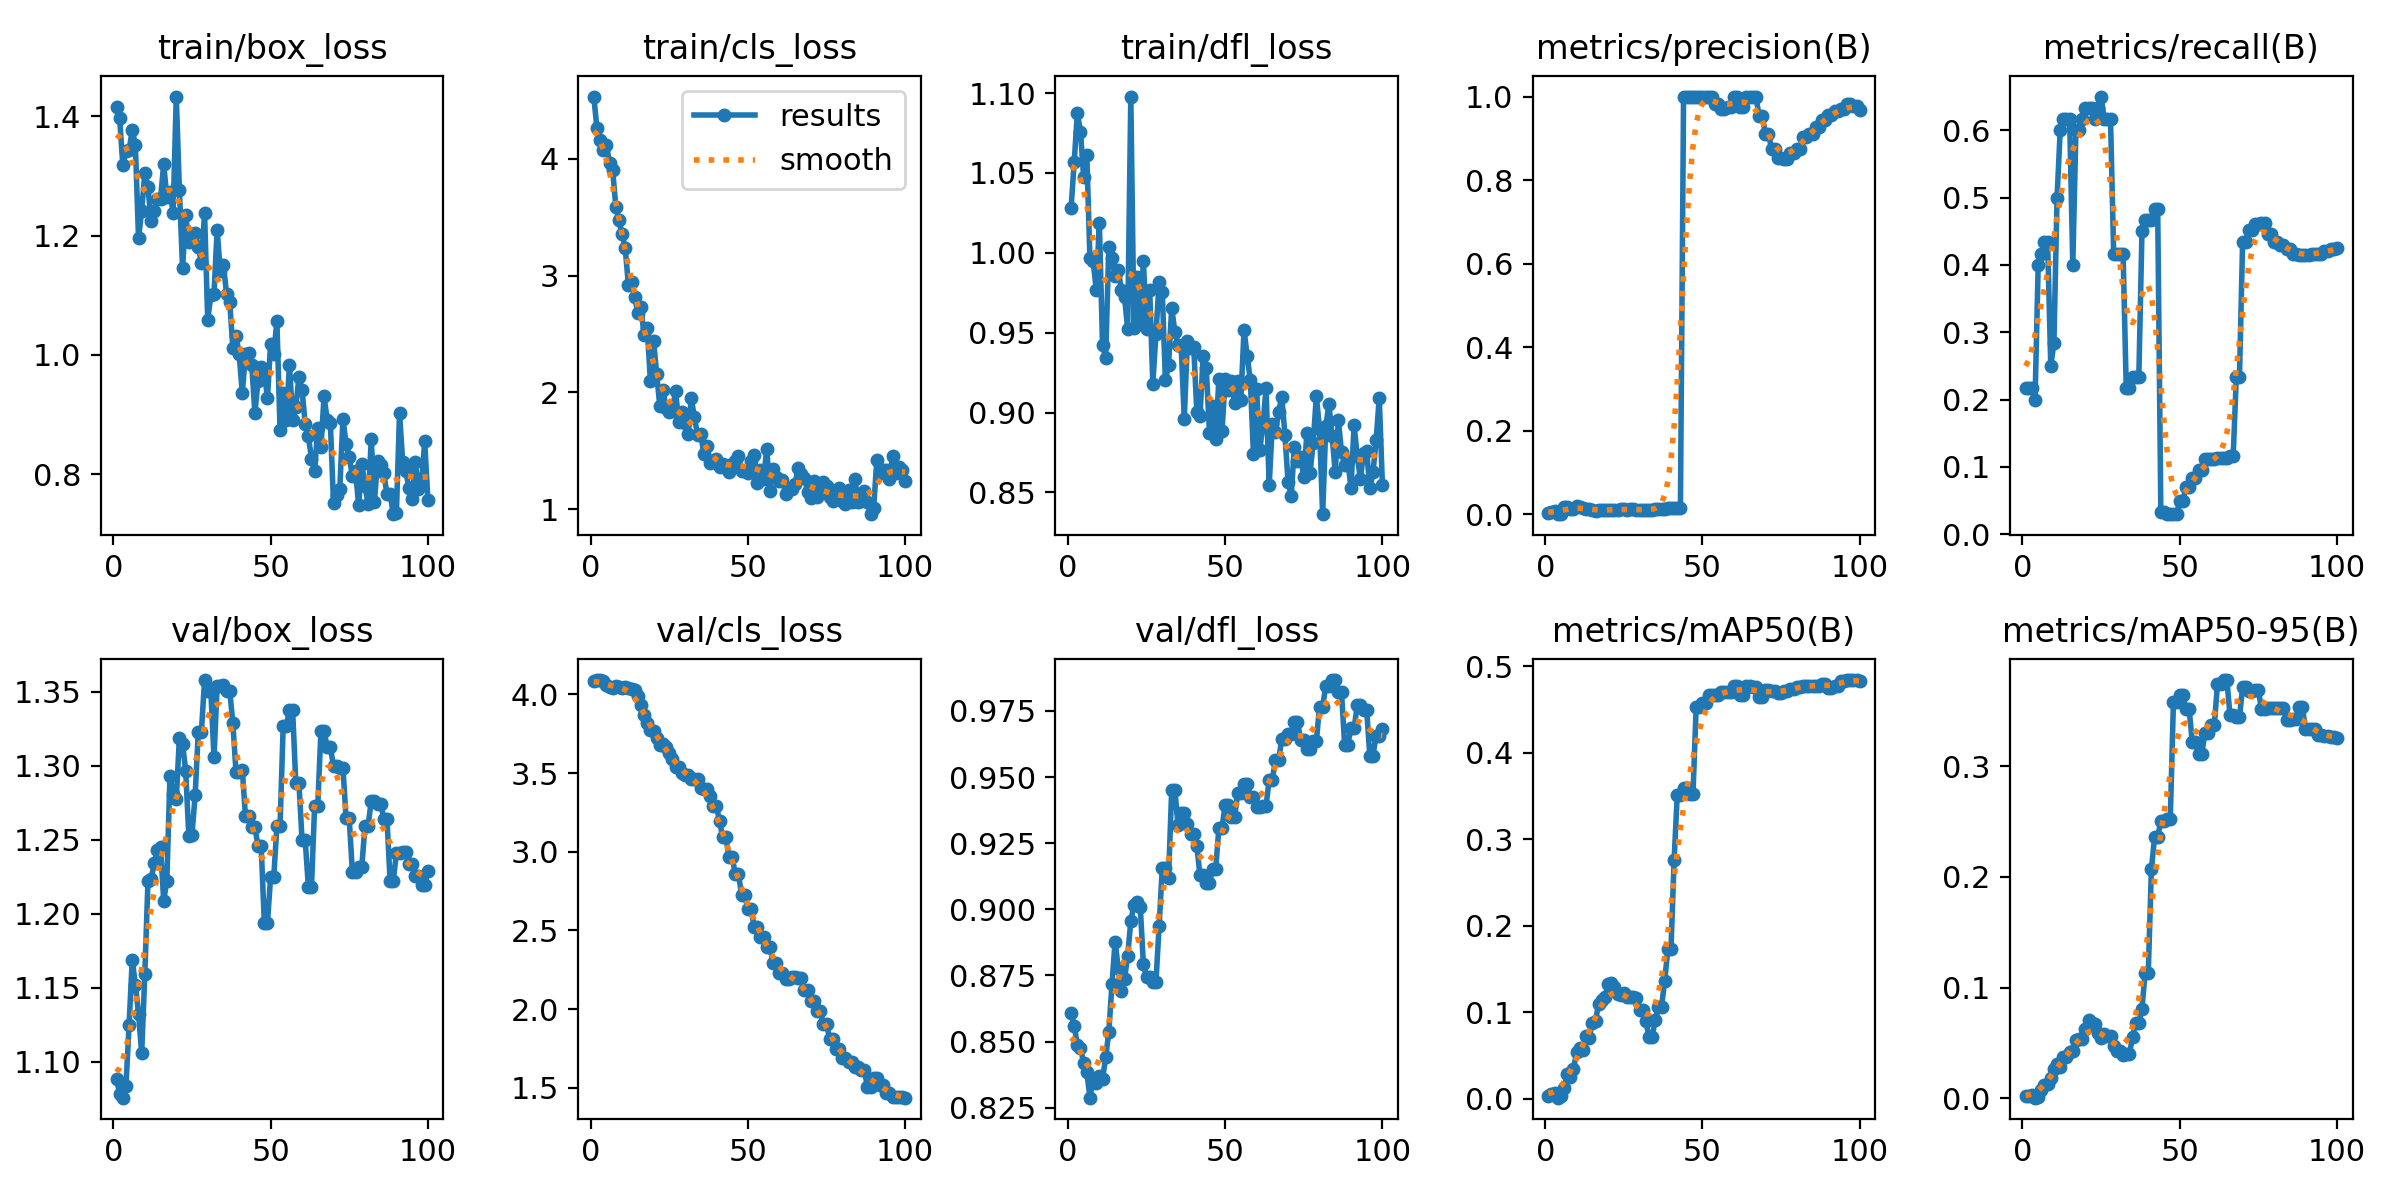

Values plotted in this chart, from the file beside it:
epoch, time, train/box_loss, train/cls_loss, train/dfl_loss, metrics/precision(B), metrics/recall(B), metrics/mAP50(B), metrics/mAP50-95(B), val/box_loss, val/cls_loss, val/dfl_loss, lr/pg0, lr/pg1, lr/pg2
1, 3.088, 1.416, 4.532, 1.028, 0.00243, 0.2167, 0.00337, 0.00166, 1.089, 4.086, 0.8607, 8.33e-06, 8.33e-06, 8.33e-06
2, 4.239, 1.396, 4.26, 1.057, 0.00629, 0.2167, 0.00561, 0.0024, 1.078, 4.092, 0.8561, 2.47426e-05, 2.47426e-05, 2.47426e-05
3, 5.173, 1.319, 4.162, 1.087, 0.00814, 0.2167, 0.00659, 0.00263, 1.076, 4.09, 0.8486, 4.08253e-05, 4.08253e-05, 4.08253e-05
4, 6.194, 1.341, 4.077, 1.076, 0.00052, 0.2, 0.00096, 0.00046, 1.084, 4.087, 0.8475, 5.65782e-05, 5.65782e-05, 5.65782e-05
5, 7.176, 1.343, 4.117, 1.047, 0.00151, 0.4, 0.00332, 0.00087, 1.125, 4.057, 0.8421, 7.20012e-05, 7.20012e-05, 7.20012e-05
6, 8.11, 1.377, 3.966, 1.061, 0.01814, 0.4167, 0.01251, 0.00714, 1.169, 4.047, 0.8386, 8.70943e-05, 8.70943e-05, 8.70943e-05
7, 9.028, 1.352, 3.902, 0.9966, 0.01689, 0.4333, 0.02806, 0.01213, 1.152, 4.038, 0.8288, 0.0001019, 0.0001019, 0.0001019
8, 10.06, 1.195, 3.591, 0.995, 0.01325, 0.4333, 0.02504, 0.01283, 1.133, 4.051, 0.8359, 0.0001163, 0.0001163, 0.0001163
9, 11.02, 1.242, 3.473, 0.9769, 0.01385, 0.25, 0.03404, 0.01842, 1.106, 4.047, 0.8342, 0.0001304, 0.0001304, 0.0001304
10, 11.83, 1.305, 3.355, 1.019, 0.02049, 0.2833, 0.05401, 0.02628, 1.159, 4.039, 0.8368, 0.0001442, 0.0001442, 0.0001442
11, 12.82, 1.282, 3.231, 0.9422, 0.01833, 0.5, 0.05864, 0.03105, 1.222, 4.05, 0.8357, 0.0001576, 0.0001576, 0.0001576
12, 13.8, 1.225, 2.923, 0.9342, 0.01495, 0.6, 0.05558, 0.02862, 1.223, 4.04, 0.844, 0.0001707, 0.0001707, 0.0001707
13, 14.62, 1.241, 2.942, 1.004, 0.01344, 0.6167, 0.07184, 0.03719, 1.235, 4.037, 0.8535, 0.0001835, 0.0001835, 0.0001835
14, 15.59, 1.262, 2.817, 0.997, 0.01211, 0.6167, 0.07037, 0.03742, 1.243, 4.029, 0.8716, 0.000196, 0.000196, 0.000196
15, 16.57, 1.261, 2.683, 0.9854, 0.01053, 0.6167, 0.08782, 0.04164, 1.245, 3.989, 0.8877, 0.0002081, 0.0002081, 0.0002081
16, 17.46, 1.32, 2.728, 0.9894, 0.00875, 0.4, 0.08974, 0.04274, 1.209, 3.934, 0.8779, 0.0002199, 0.0002199, 0.0002199
17, 18.35, 1.265, 2.491, 0.9767, 0.00989, 0.6, 0.1098, 0.05294, 1.222, 3.871, 0.8692, 0.0002313, 0.0002313, 0.0002313
18, 19.34, 1.273, 2.554, 0.9724, 0.00959, 0.6, 0.1139, 0.05354, 1.293, 3.817, 0.8737, 0.0002425, 0.0002425, 0.0002425
19, 20.31, 1.238, 2.096, 0.9522, 0.00992, 0.6167, 0.1171, 0.05366, 1.281, 3.774, 0.8825, 0.0002533, 0.0002533, 0.0002533
20, 21.14, 1.433, 2.442, 1.098, 0.01119, 0.6333, 0.1319, 0.06262, 1.278, 3.768, 0.8956, 0.0002638, 0.0002638, 0.0002638
21, 22.93, 1.276, 2.16, 0.9528, 0.01089, 0.6333, 0.1339, 0.07041, 1.319, 3.722, 0.9018, 0.0002739, 0.0002739, 0.0002739
22, 23.81, 1.145, 1.879, 0.9851, 0.01129, 0.6333, 0.1287, 0.06796, 1.315, 3.68, 0.9026, 0.0002837, 0.0002837, 0.0002837
23, 24.79, 1.234, 2.019, 0.9582, 0.0106, 0.6167, 0.1213, 0.06679, 1.297, 3.688, 0.901, 0.0002932, 0.0002932, 0.0002932
24, 25.76, 1.19, 1.862, 0.9946, 0.01197, 0.6333, 0.1196, 0.05888, 1.252, 3.666, 0.8792, 0.0003024, 0.0003024, 0.0003024
25, 26.66, 1.201, 1.833, 0.9523, 0.01376, 0.65, 0.1221, 0.0542, 1.253, 3.627, 0.8743, 0.0003112, 0.0003112, 0.0003112
26, 27.59, 1.205, 1.845, 0.9767, 0.0117, 0.6167, 0.1169, 0.05823, 1.28, 3.592, 0.8745, 0.0003197, 0.0003197, 0.0003197
27, 28.66, 1.181, 2.011, 0.918, 0.01173, 0.6167, 0.1169, 0.05647, 1.323, 3.541, 0.8726, 0.0003278, 0.0003278, 0.0003278
28, 29.61, 1.154, 1.748, 0.9493, 0.01173, 0.6167, 0.1169, 0.05647, 1.323, 3.541, 0.8726, 0.0003357, 0.0003357, 0.0003357
29, 30.45, 1.238, 1.829, 0.982, 0.01075, 0.4167, 0.1162, 0.04756, 1.358, 3.499, 0.8938, 0.0003432, 0.0003432, 0.0003432
30, 31.4, 1.059, 1.739, 0.9757, 0.01098, 0.4167, 0.1022, 0.04249, 1.35, 3.489, 0.9154, 0.0003504, 0.0003504, 0.0003504
31, 32.33, 1.1, 1.642, 0.9203, 0.01098, 0.4167, 0.1022, 0.04249, 1.35, 3.489, 0.9154, 0.0003572, 0.0003572, 0.0003572
32, 33.16, 1.102, 1.95, 0.9298, 0.01169, 0.4167, 0.09007, 0.0388, 1.306, 3.462, 0.912, 0.0003637, 0.0003637, 0.0003637
33, 34.17, 1.21, 1.787, 0.9655, 0.01077, 0.2167, 0.07114, 0.04003, 1.354, 3.461, 0.9452, 0.0003699, 0.0003699, 0.0003699
34, 35.04, 1.14, 1.633, 0.9507, 0.01077, 0.2167, 0.07114, 0.04003, 1.354, 3.461, 0.9452, 0.0003758, 0.0003758, 0.0003758
35, 35.89, 1.151, 1.643, 0.9422, 0.01308, 0.2333, 0.09098, 0.05532, 1.355, 3.405, 0.932, 0.0003813, 0.0003813, 0.0003813
36, 36.87, 1.102, 1.476, 0.9419, 0.01226, 0.2333, 0.1062, 0.0681, 1.351, 3.396, 0.9365, 0.0003865, 0.0003865, 0.0003865
37, 37.84, 1.088, 1.537, 0.8962, 0.01226, 0.2333, 0.1062, 0.0681, 1.351, 3.396, 0.9365, 0.0003914, 0.0003914, 0.0003914
38, 38.73, 1.012, 1.391, 0.9449, 0.01382, 0.45, 0.1359, 0.08098, 1.329, 3.354, 0.9322, 0.0003959, 0.0003959, 0.0003959
39, 39.69, 1.032, 1.414, 0.9402, 0.01562, 0.4667, 0.1726, 0.1132, 1.296, 3.29, 0.9284, 0.0004001, 0.0004001, 0.0004001
40, 40.63, 1.001, 1.43, 0.9412, 0.01562, 0.4667, 0.1726, 0.1132, 1.296, 3.29, 0.9284, 0.000404, 0.000404, 0.000404
41, 41.54, 0.9358, 1.359, 0.9001, 0.01484, 0.4667, 0.2764, 0.2069, 1.298, 3.194, 0.9238, 0.0004075, 0.0004075, 0.0004075
42, 42.45, 1.002, 1.387, 0.8979, 0.01448, 0.4833, 0.3515, 0.2356, 1.266, 3.093, 0.9129, 0.0004108, 0.0004108, 0.0004108
43, 43.4, 1.002, 1.353, 0.9351, 0.01448, 0.4833, 0.3515, 0.2356, 1.266, 3.093, 0.9129, 0.0004136, 0.0004136, 0.0004136
44, 44.37, 0.9831, 1.32, 0.9277, 1, 0.03294, 0.3587, 0.2508, 1.258, 2.965, 0.9098, 0.0004162, 0.0004162, 0.0004162
45, 45.21, 0.9028, 1.388, 0.8874, 1, 0.03294, 0.3587, 0.2508, 1.258, 2.965, 0.9098, 0.0004184, 0.0004184, 0.0004184
46, 46.16, 0.956, 1.409, 0.904, 1, 0.02998, 0.3523, 0.2524, 1.246, 2.858, 0.9154, 0.0004203, 0.0004203, 0.0004203
47, 47.37, 0.9802, 1.458, 0.8838, 1, 0.02998, 0.3523, 0.2524, 1.246, 2.858, 0.9154, 0.0004219, 0.0004219, 0.0004219
48, 48.32, 0.9722, 1.326, 0.921, 1, 0.02982, 0.4522, 0.358, 1.194, 2.726, 0.9307, 0.0004231, 0.0004231, 0.0004231
49, 49.19, 0.9271, 1.329, 0.8883, 1, 0.02982, 0.4522, 0.358, 1.194, 2.726, 0.9307, 0.000424, 0.000424, 0.000424
50, 50.15, 1.019, 1.314, 0.9209, 1, 0.04924, 0.4569, 0.3643, 1.225, 2.634, 0.9395, 0.0004246, 0.0004246, 0.0004246
51, 51.11, 1.002, 1.413, 0.9142, 1, 0.04924, 0.4569, 0.3643, 1.225, 2.634, 0.9395, 0.0004207, 0.0004207, 0.0004207
52, 52.05, 1.056, 1.464, 0.9197, 1, 0.07034, 0.4671, 0.3518, 1.259, 2.523, 0.935, 0.0004124, 0.0004124, 0.0004124
53, 53.05, 0.8746, 1.225, 0.9059, 1, 0.07034, 0.4671, 0.3518, 1.259, 2.523, 0.935, 0.0004042, 0.0004042, 0.0004042
54, 54.04, 0.9364, 1.338, 0.9199, 0.983, 0.08333, 0.4671, 0.3216, 1.327, 2.455, 0.9438, 0.0003959, 0.0003959, 0.0003959
55, 54.94, 0.8903, 1.261, 0.908, 0.983, 0.08333, 0.4671, 0.3216, 1.327, 2.455, 0.9438, 0.0003877, 0.0003877, 0.0003877
56, 55.81, 0.9837, 1.513, 0.9519, 0.9701, 0.09526, 0.4697, 0.311, 1.338, 2.397, 0.9473, 0.0003794, 0.0003794, 0.0003794
57, 56.74, 0.8915, 1.156, 0.9355, 0.9701, 0.09526, 0.4697, 0.311, 1.338, 2.397, 0.9473, 0.0003712, 0.0003712, 0.0003712
58, 57.65, 0.9117, 1.341, 0.9202, 0.9738, 0.1112, 0.4697, 0.3297, 1.289, 2.293, 0.9425, 0.0003629, 0.0003629, 0.0003629
59, 58.57, 0.9624, 1.275, 0.874, 0.9738, 0.1112, 0.4697, 0.3297, 1.289, 2.293, 0.9425, 0.0003547, 0.0003547, 0.0003547
60, 59.56, 0.9416, 1.242, 0.9145, 1, 0.1118, 0.4773, 0.3372, 1.25, 2.229, 0.9387, 0.0003464, 0.0003464, 0.0003464
... 40 more rows
